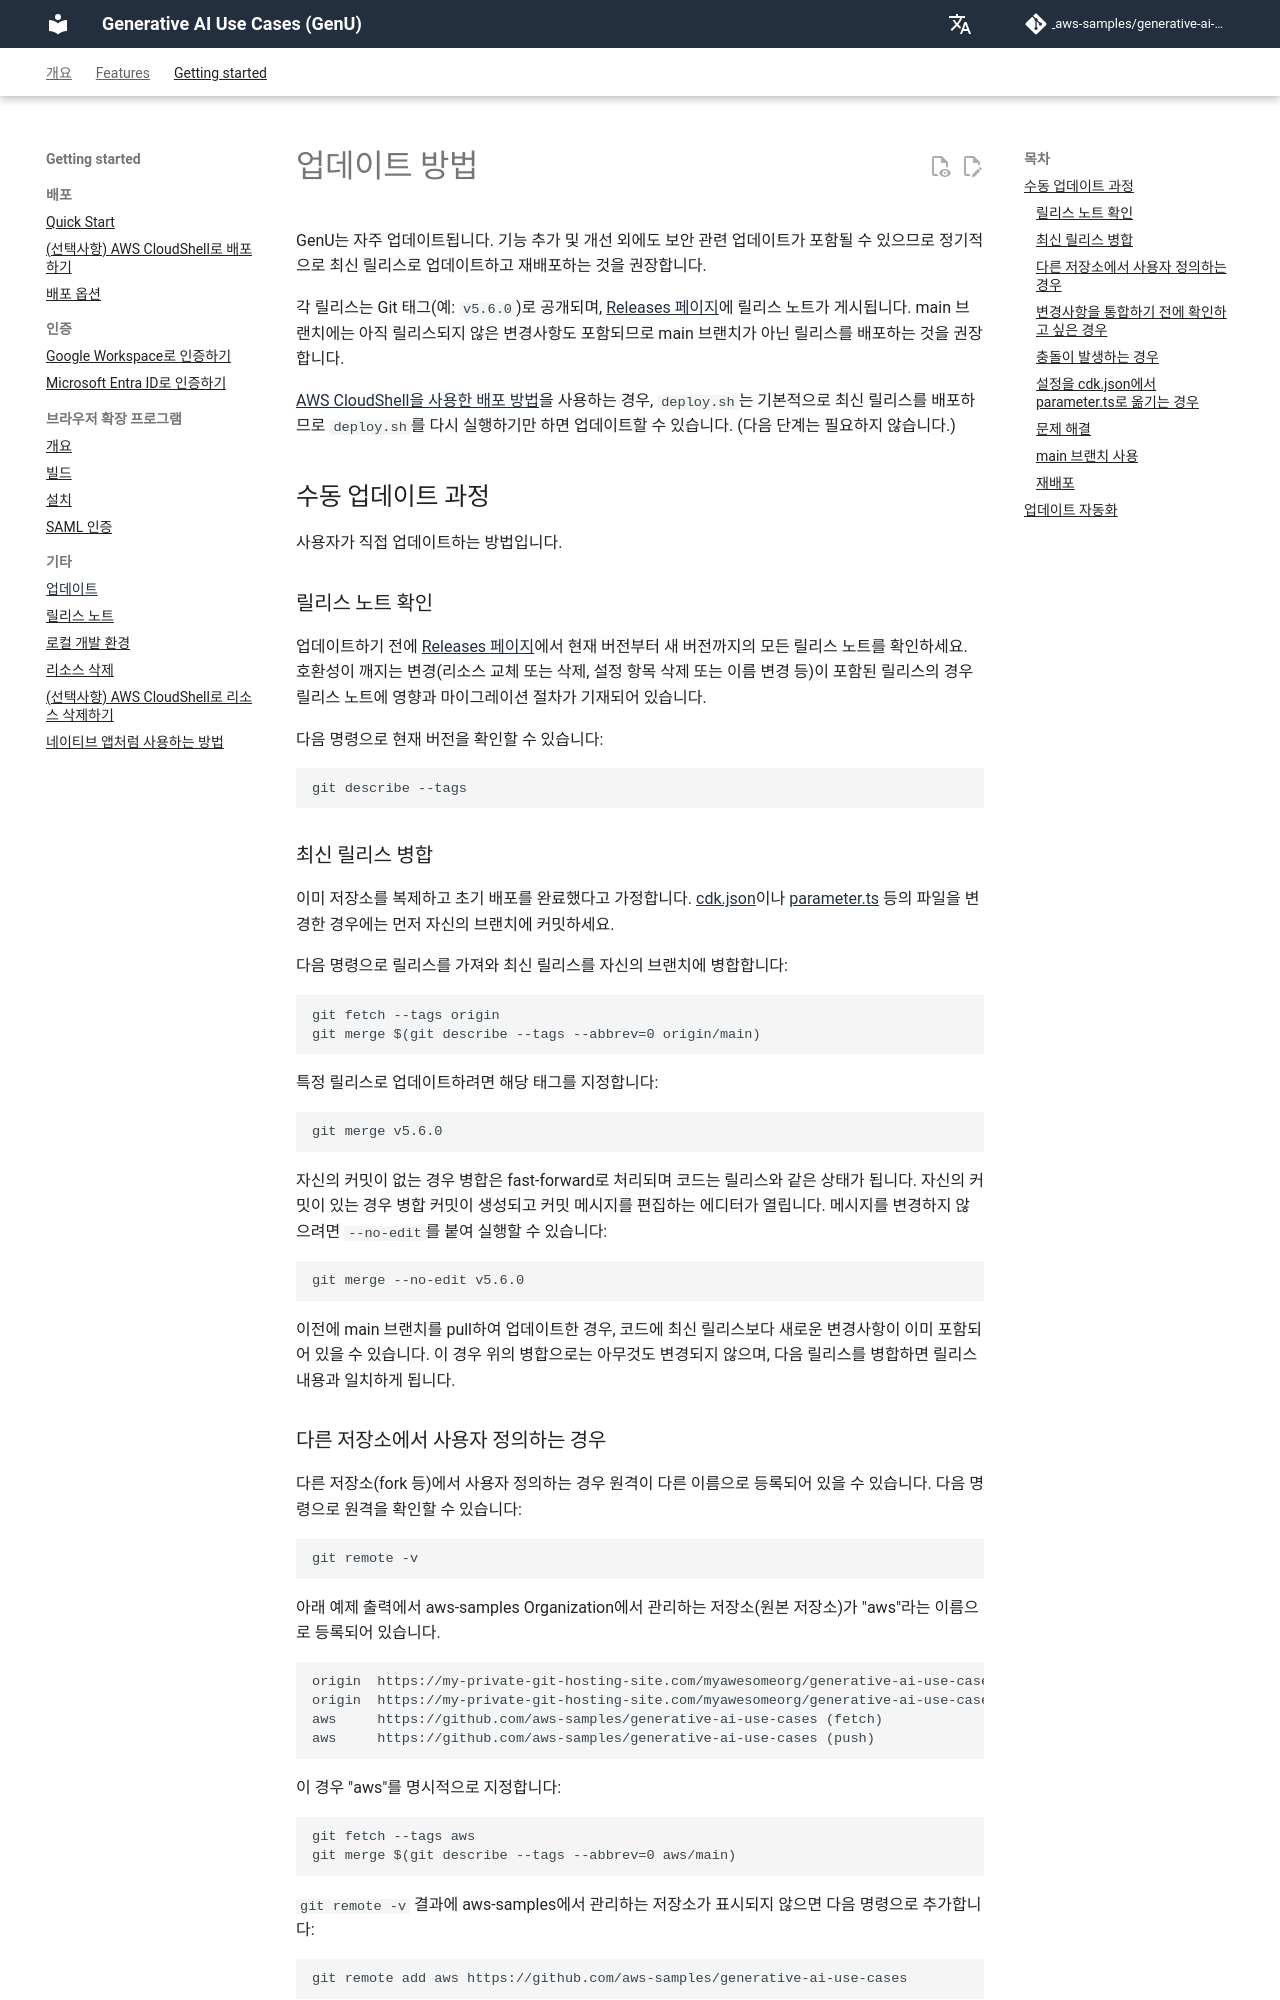

repository: Cen4Soca/generative-ai-use-cases · page: ko/UPDATE.html · generator: mkdocs

# 업데이트 방법

GenU는 자주 업데이트됩니다.
기능 추가 및 개선 외에도 보안 관련 업데이트가 포함될 수 있으므로 정기적으로 최신 릴리스로 업데이트하고 재배포하는 것을 권장합니다.

각 릴리스는 Git 태그(예: `v5.6.0`)로 공개되며, [Releases 페이지](https://github.com/aws-samples/generative-ai-use-cases/releases)에 릴리스 노트가 게시됩니다.
main 브랜치에는 아직 릴리스되지 않은 변경사항도 포함되므로 main 브랜치가 아닌 릴리스를 배포하는 것을 권장합니다.

[AWS CloudShell을 사용한 배포 방법](./DEPLOY_ON_CLOUDSHELL.md)을 사용하는 경우, `deploy.sh`는 기본적으로 최신 릴리스를 배포하므로 `deploy.sh`를 다시 실행하기만 하면 업데이트할 수 있습니다. (다음 단계는 필요하지 않습니다.)

## 수동 업데이트 과정

사용자가 직접 업데이트하는 방법입니다.

### 릴리스 노트 확인

업데이트하기 전에 [Releases 페이지](https://github.com/aws-samples/generative-ai-use-cases/releases)에서 현재 버전부터 새 버전까지의 모든 릴리스 노트를 확인하세요.
호환성이 깨지는 변경(리소스 교체 또는 삭제, 설정 항목 삭제 또는 이름 변경 등)이 포함된 릴리스의 경우 릴리스 노트에 영향과 마이그레이션 절차가 기재되어 있습니다.

다음 명령으로 현재 버전을 확인할 수 있습니다:

```bash
git describe --tags
```

### 최신 릴리스 병합

이미 저장소를 복제하고 초기 배포를 완료했다고 가정합니다.
[cdk.json](/packages/cdk/cdk.json)이나 [parameter.ts](/packages/cdk/parameter.ts) 등의 파일을 변경한 경우에는 먼저 자신의 브랜치에 커밋하세요.

다음 명령으로 릴리스를 가져와 최신 릴리스를 자신의 브랜치에 병합합니다:

```bash
git fetch --tags origin
git merge $(git describe --tags --abbrev=0 origin/main)
```

특정 릴리스로 업데이트하려면 해당 태그를 지정합니다:

```bash
git merge v5.6.0
```

자신의 커밋이 없는 경우 병합은 fast-forward로 처리되며 코드는 릴리스와 같은 상태가 됩니다.
자신의 커밋이 있는 경우 병합 커밋이 생성되고 커밋 메시지를 편집하는 에디터가 열립니다. 메시지를 변경하지 않으려면 `--no-edit`를 붙여 실행할 수 있습니다:

```bash
git merge --no-edit v5.6.0
```

이전에 main 브랜치를 pull하여 업데이트한 경우, 코드에 최신 릴리스보다 새로운 변경사항이 이미 포함되어 있을 수 있습니다.
이 경우 위의 병합으로는 아무것도 변경되지 않으며, 다음 릴리스를 병합하면 릴리스 내용과 일치하게 됩니다.

### 다른 저장소에서 사용자 정의하는 경우

다른 저장소(fork 등)에서 사용자 정의하는 경우 원격이 다른 이름으로 등록되어 있을 수 있습니다.
다음 명령으로 원격을 확인할 수 있습니다:

```bash
git remote -v
```

아래 예제 출력에서 aws-samples Organization에서 관리하는 저장소(원본 저장소)가 "aws"라는 이름으로 등록되어 있습니다.

```
origin  https://my-private-git-hosting-site.com/myawesomeorg/generative-ai-use-cases (fetch)
origin  https://my-private-git-hosting-site.com/myawesomeorg/generative-ai-use-cases (push)
aws     https://github.com/aws-samples/generative-ai-use-cases (fetch)
aws     https://github.com/aws-samples/generative-ai-use-cases (push)
```

이 경우 "aws"를 명시적으로 지정합니다:

```bash
git fetch --tags aws
git merge $(git describe --tags --abbrev=0 aws/main)
```

`git remote -v` 결과에 aws-samples에서 관리하는 저장소가 표시되지 않으면 다음 명령으로 추가합니다:

```bash
git remote add aws https://github.com/aws-samples/generative-ai-use-cases
```

릴리스 태그 병합은 그 시점의 main 브랜치를 병합하는 것과 동일하게 동작하므로, 사용자 정의는 자신의 브랜치에 유지한 채 릴리스마다 병합할 수 있습니다.
특정 변경사항만 필요한 경우 main 브랜치에서 해당 커밋을 cherry-pick할 수도 있습니다.

### 변경사항을 통합하기 전에 확인하고 싶은 경우

병합하기 전에 변경사항을 확인하려면 자신의 코드와 릴리스를 비교합니다:

```bash
git diff HEAD v5.6.0
```
